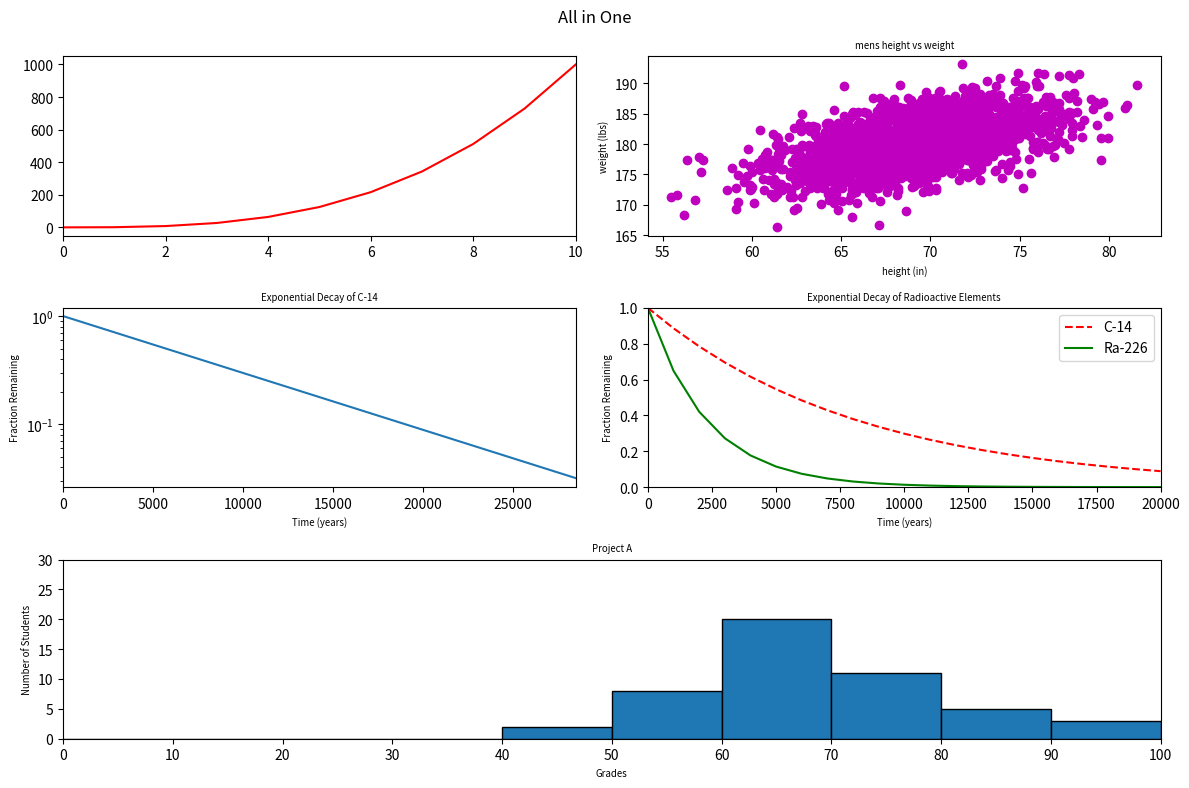

The script that saved this image:
#!/usr/bin/env python3
import numpy as np
import matplotlib.pyplot as plt

y0 = np.arange(0, 11) ** 3
mean = [69, 0]
cov = [[15, 8], [8, 15]]
np.random.seed(5)
x1, y1 = np.random.multivariate_normal(mean, cov, 2000).T
y1 += 180
x2 = np.arange(0, 28651, 5730)
r2 = np.log(0.5)
t2 = 5730
y2 = np.exp((r2 / t2) * x2)
x3 = np.arange(0, 21000, 1000)
r3 = np.log(0.5)
t31 = 5730
t32 = 1600
y31 = np.exp((r3 / t31) * x3)
y32 = np.exp((r3 / t32) * x3)
np.random.seed(5)
student_grades = np.random.normal(68, 15, 50)
fig = plt.figure(figsize=(12, 8))
ax0 = fig.add_subplot(3, 2, 1)
ax0.plot(y0, 'r')
ax0.set_xlim((0, 10))
ax01 = fig.add_subplot(3, 2, 2)
ax01.scatter(x1, y1, c='m')
ax01.set_title("mens height vs weight", fontsize = 'x-small')
ax01.set_xlabel("height (in)", fontsize = 'x-small')
ax01.set_ylabel("weight (lbs)", fontsize = 'x-small')
ax10 = fig.add_subplot(3, 2, 3)
ax10.plot(x2, y2)
ax10.set_xlabel("Time (years)", fontsize = 'x-small')
ax10.set_ylabel("Fraction Remaining", fontsize = 'x-small')
ax10.set_xlim(0, 28500)
ax10.set_yscale("log")
ax10.set_title("Exponential Decay of C-14", fontsize = 'x-small')
ax11 = fig.add_subplot(3, 2, 4)
ax11.plot(x3, y31, 'r--', label='C-14')
ax11.plot(x3, y32, 'g', label='Ra-226')
ax11.set_xlim((0, 20000))
ax11.set_ylim((0, 1))
ax11.legend()
ax11.set_xlabel("Time (years)", fontsize = 'x-small')
ax11.set_ylabel("Fraction Remaining", fontsize = 'x-small')
ax11.set_title("Exponential Decay of Radioactive Elements", fontsize = 'x-small')
ax2 = fig.add_subplot(3, 1, 3)
ax2.hist(student_grades, bins = [0, 10, 20, 30, 40, 50, 60, 70, 80, 90, 100], edgecolor = 'black')
ax2.set_xlabel('Grades', fontsize = 'x-small')
ax2.set_ylabel('Number of Students', fontsize = 'x-small')
ax2.set_title('Project A', fontsize = 'x-small')
ax2.set_xlim((0, 100))
ax2.set_xticks(np.arange(0, 101, 10))
ax2.set_ylim((0, 30))
fig.suptitle('All in One')
plt.tight_layout()
plt.show()
